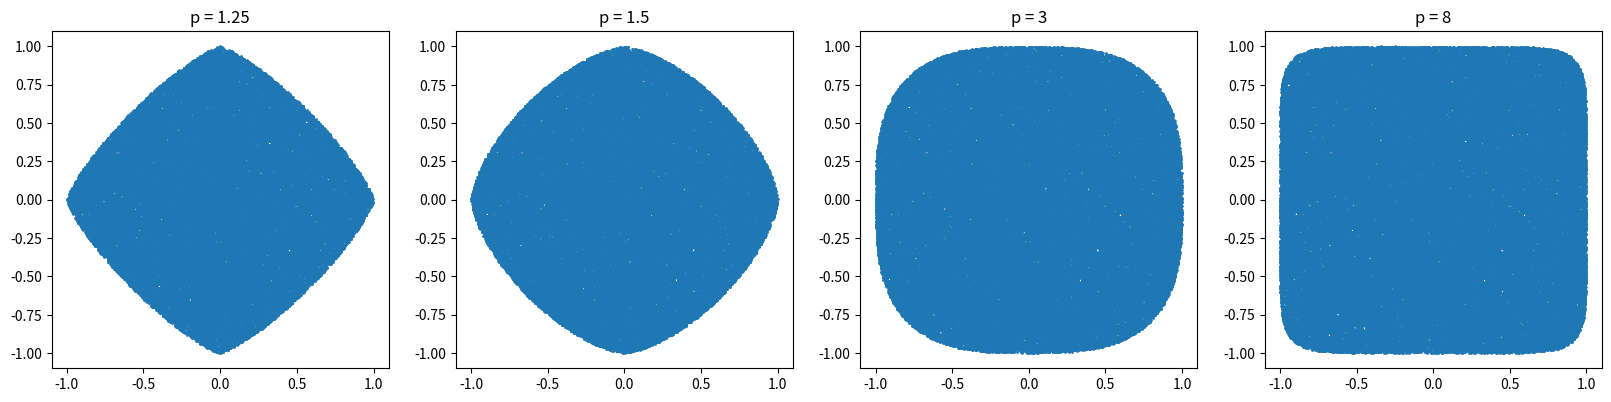

The matplotlib source for this figure:
import numpy as np
import matplotlib.pyplot as plt

def p_norm(x1, y1, p1):
    return (abs(x1) ** p1 + abs(y1) ** p1) ** (1 / p1)

p_values = [1.25, 1.5, 3, 8]

num_points = 100000

x = np.random.uniform(-1, 1, num_points)
y = np.random.uniform(-1, 1, num_points)

fig, axs = plt.subplots(1, len(p_values), figsize=(5 * len(p_values), 5))

p_values = [1.25, 1.5, 3, 8]

for i, p in enumerate(p_values):
    norms = p_norm(x, y, p)
    inside = norms <= 1
    axs[i].scatter(x[inside], y[inside], s=1)
    axs[i].set_title(f'p = {p}')
    axs[i].set_aspect('equal', 'box')

plt.show()
